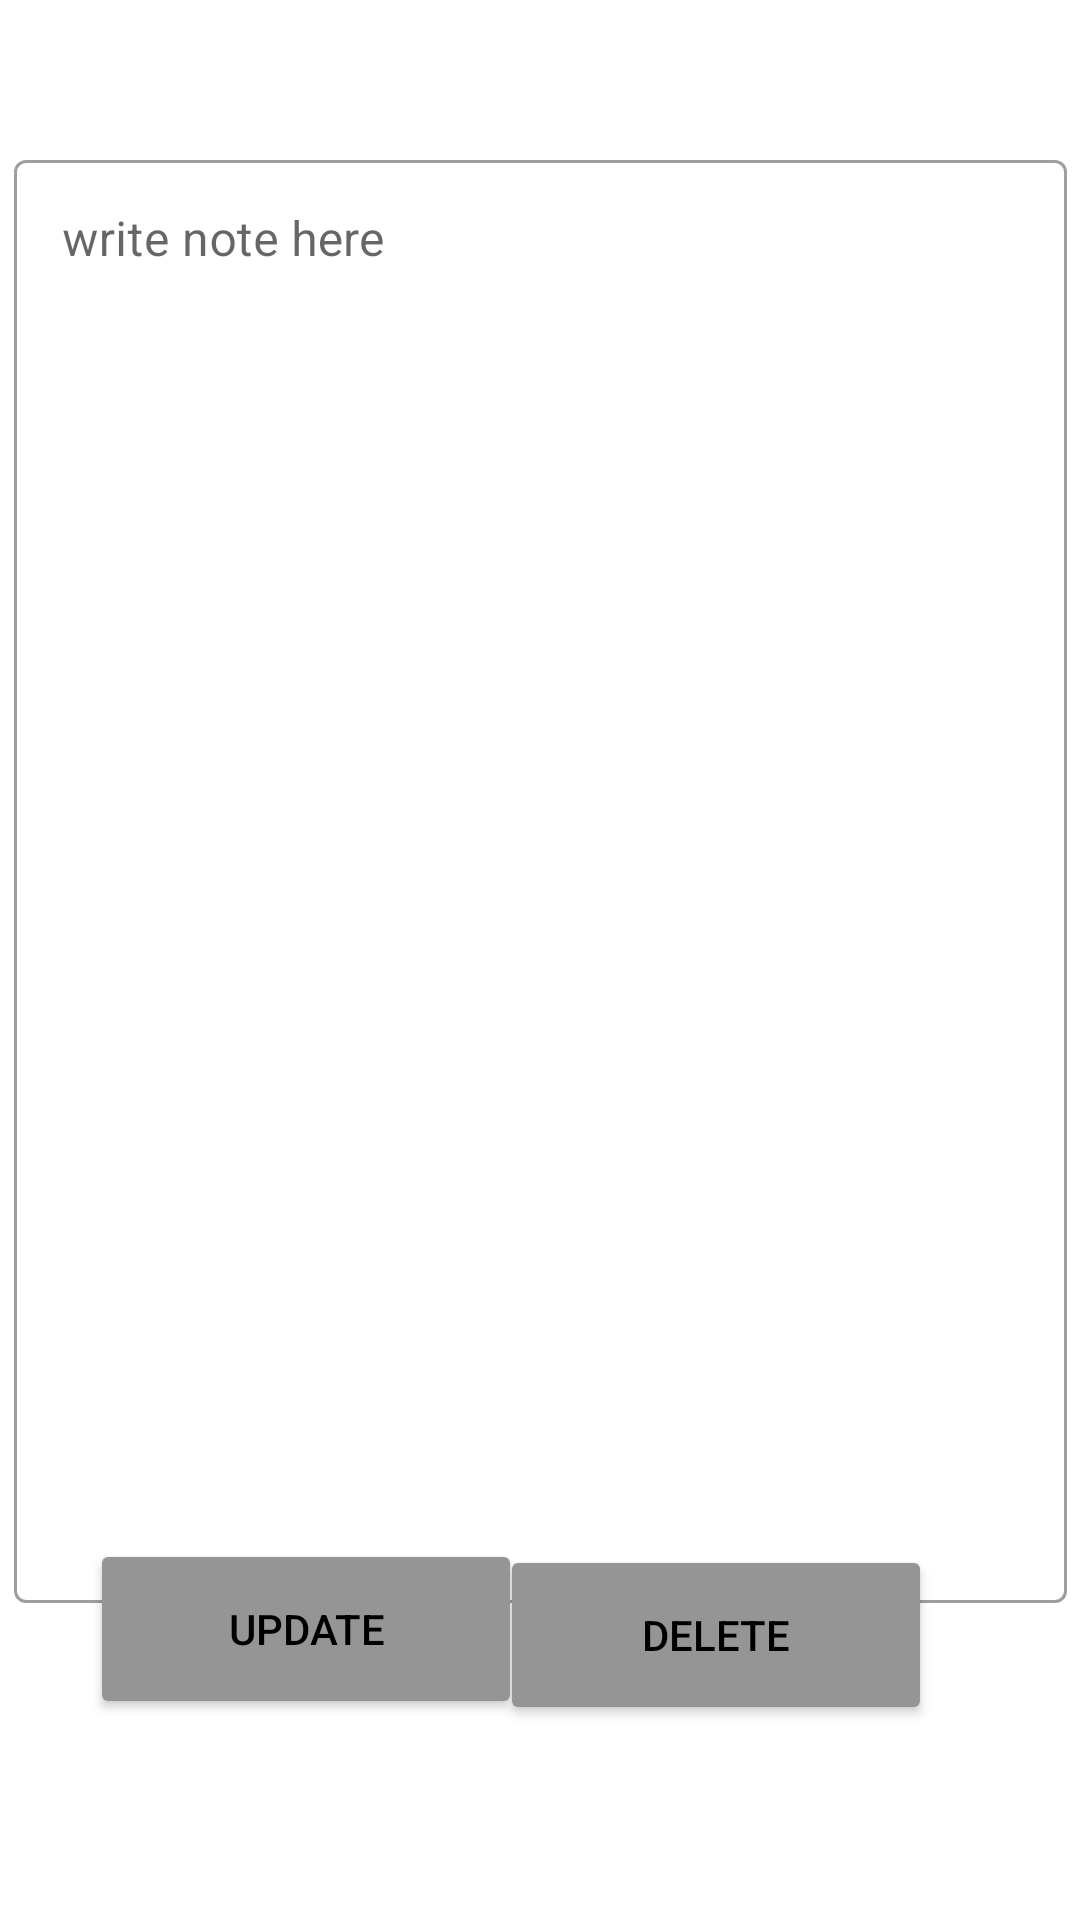

Produce the Android XML layout that renders to this screen, including the resource entries it uses.
<!-- AndroidManifest.xml: application theme Theme.Note1 -->
<!-- res/layout/activity_upadte.xml -->
<?xml version="1.0" encoding="utf-8"?>
<androidx.constraintlayout.widget.ConstraintLayout xmlns:android="http://schemas.android.com/apk/res/android"
    xmlns:app="http://schemas.android.com/apk/res-auto"
    xmlns:tools="http://schemas.android.com/tools"
    android:layout_width="match_parent"
    android:layout_height="match_parent"
    tools:context=".CreateActicity">

    <Button
        android:id="@+id/updateButton"
        android:layout_width="144dp"
        android:layout_height="60dp"
        android:layout_marginStart="30dp"
        android:layout_marginLeft="30dp"
        android:layout_marginBottom="67dp"
        android:text="Update"
        android:textColor="#000000"
        app:backgroundTint="#959595"
        app:layout_constraintBottom_toBottomOf="parent"
        app:layout_constraintStart_toStartOf="parent" />

    <Button
        android:id="@+id/DeleteButton"
        android:layout_width="144dp"
        android:layout_height="60dp"
        android:layout_marginStart="18dp"
        android:layout_marginLeft="18dp"
        android:layout_marginEnd="75dp"
        android:layout_marginRight="75dp"
        android:layout_marginBottom="65dp"
        android:text="Delete"
        android:textColor="#000000"
        app:backgroundTint="#959595"
        app:layout_constraintBottom_toBottomOf="parent"
        app:layout_constraintEnd_toEndOf="parent"
        app:layout_constraintStart_toEndOf="@+id/updateButton" />

    <com.google.android.material.textfield.TextInputLayout
        android:id="@+id/textInputLayout2"
        style="@style/Widget.MaterialComponents.TextInputLayout.OutlinedBox"
        android:layout_width="351dp"
        android:layout_height="491dp"
        android:layout_marginStart="30dp"
        android:layout_marginLeft="30dp"
        android:layout_marginTop="48dp"
        android:layout_marginEnd="30dp"
        android:layout_marginRight="30dp"
        app:layout_constraintEnd_toEndOf="parent"
        app:layout_constraintStart_toStartOf="parent"
        app:layout_constraintTop_toTopOf="parent">

        <com.google.android.material.textfield.TextInputEditText
            android:id="@+id/Note2"
            android:layout_width="match_parent"
            android:layout_height="481dp"
            android:gravity="start"
            android:hint="write note here" />
    </com.google.android.material.textfield.TextInputLayout>

</androidx.constraintlayout.widget.ConstraintLayout>
<!-- resources referenced by this layout -->
<resources>
  <style name="Theme.Note1" parent="Theme.MaterialComponents.DayNight.DarkActionBar">
          
          <item name="colorPrimary">@color/purple_500</item>
          <item name="colorPrimaryVariant">@color/purple_700</item>
          <item name="colorOnPrimary">@color/white</item>
          
          <item name="colorSecondary">@color/teal_200</item>
          <item name="colorSecondaryVariant">@color/teal_700</item>
          <item name="colorOnSecondary">@color/black</item>
          
          <item name="android:statusBarColor" tools:targetApi="l">?attr/colorPrimaryVariant</item>
          
      </style>
  <!-- not gathered from this repository: default colours our renderer supplied (Android Studio template values) -->
  <color name="purple_500">#FF6200EE</color>
  <color name="purple_700">#FF3700B3</color>
  <color name="teal_200">#FF03DAC5</color>
  <color name="teal_700">#FF018786</color>
  <color name="black">#FF000000</color>
  <color name="white">#FFFFFFFF</color>
</resources>
